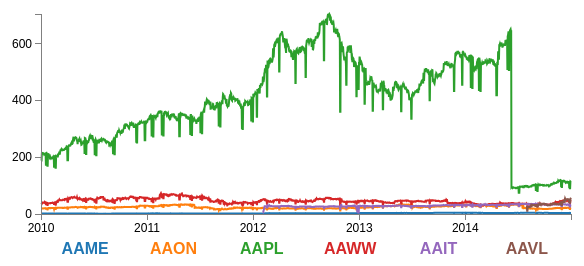
D3 v3 page, settled after 360 driven frames (6 s of simulated time); the page loaded 1 data file(s).



// Set the dimensions of the canvas / graph
var margin = {top: 30, right: 20, bottom: 70, left: 50},
    width = 600 - margin.left - margin.right,
    height = 300 - margin.top - margin.bottom;

// Parse the date / time
var parseDate = d3.time.format("%m/%_d/%Y").parse;

// Set the ranges
var x = d3.time.scale().range([0, width]);
var y = d3.scale.linear().range([height, 0]);

// Define the axes
var xAxis = d3.svg.axis().scale(x)
    .orient("bottom").ticks(5);

var yAxis = d3.svg.axis().scale(y)
    .orient("left").ticks(5);

// Define the line
var highline = d3.svg.line()	
    .x(function(d) { return x(d.date); })
    .y(function(d) { return y(d.high); });
    
// Adds the svg canvas
var svg = d3.select("body")
    .append("svg")
        .attr("width", width + margin.left + margin.right)
        .attr("height", height + margin.top + margin.bottom)
    .append("g")
        .attr("transform", 
              "translate(" + margin.left + "," + margin.top + ")");

// Get the data
d3.csv("stock.csv", function(error, data) {
    data.forEach(function(d) {
		d.date = parseDate(d.date);
		d.high = +d.high;
    });

    // Scale the range of the data
    x.domain(d3.extent(data, function(d) { return d.date; }));
    y.domain([0, d3.max(data, function(d) { return d.high; })]);

    // Nest the entries by symbol
    var dataNest = d3.nest()
        .key(function(d) {return d.symbol;})
        .entries(data);

    var color = d3.scale.category10();   // set the colour scale

    legendSpace = width/dataNest.length; // spacing for the legend

    // Loop through each symbol / key
    dataNest.forEach(function(d,i) { 

        svg.append("path")
            .attr("class", "line")
            .style("stroke", function() { // Add the colours dynamically
                return d.color = color(d.key); })
            .attr("id", 'tag'+d.key.replace(/\s+/g, '')) // assign ID
            .attr("d", highline(d.values));

        // Add the Legend
        svg.append("text")
            .attr("x", (legendSpace/2)+i*legendSpace)  // space legend
            .attr("y", height + (margin.bottom/2)+ 5)
            .attr("class", "legend")    // style the legend
            .style("fill", function() { // Add the colours dynamically
                return d.color = color(d.key); })
            .on("click", function(){
                // Determine if current line is visible 
                var active   = d.active ? false : true,
                newOpacity = active ? 0 : 1; 
                // Hide or show the elements based on the ID
                d3.select("#tag"+d.key.replace(/\s+/g, ''))
                    .transition().duration(100) 
                    .style("opacity", newOpacity); 
                // Update whether or not the elements are active
                d.active = active;
                })  
            .text(d.key); 

    });

    // Add the X Axis
    svg.append("g")
        .attr("class", "x axis")
        .attr("transform", "translate(0," + height + ")")
        .call(xAxis);

    // Add the Y Axis
    svg.append("g")
        .attr("class", "y axis")
        .call(yAxis);

});



### data: stock.csv
symbol, date, open, high, low, close, volume, adj_close
AAME, 1/1/2010, ?1.166, 1.208, 1.14, 1.166, 7040, 1.103
AAON, 1/1/2010, ?20.058, 20.18, 19.71, 19.97, 242940, 5.535
AAPL, 1/1/2010, ?186.438, 188.6, 184.5, 186.8, 130014080, 24.95
AAWW, 1/1/2010, ?34.078, 34.53, 33.69, 34.18, 124420, 34.18
AAME, 1/2/2010, ?1.166, 1.208, 1.14, 1.166, 7040, 1.103
AAON, 1/2/2010, ?20.058, 20.18, 19.71, 19.97, 242940, 5.535
AAPL, 1/2/2010, ?186.438, 188.6, 184.5, 186.8, 130014080, 24.95
AAWW, 1/2/2010, ?34.078, 34.53, 33.69, 34.18, 124420, 34.18
AAME, 1/3/2010, ?1.166, 1.208, 1.14, 1.166, 7040, 1.103
AAON, 1/3/2010, ?20.058, 20.18, 19.71, 19.97, 242940, 5.535
AAPL, 1/3/2010, ?186.438, 188.6, 184.5, 186.8, 130014080, 24.95
AAWW, 1/3/2010, ?34.078, 34.53, 33.69, 34.18, 124420, 34.18
AAME, 1/4/2010, ?1.320, 1.32, 1.32, 1.32, 1500, 1.248
AAON, 1/4/2010, ?19.820, 20, 19.6, 19.99, 245700, 5.561
AAPL, 1/4/2010, ?213.430, 214.5, 212.4, 214, 123432400, 28.59
AAWW, 1/4/2010, ?37.980, 38.66, 37.07, 38.2, 607500, 38.2
AAME, 1/5/2010, ?1.300, 1.4, 1.26, 1.4, 21900, 1.324
AAON, 1/5/2010, ?19.950, 19.98, 19.14, 19.41, 430200, 5.4
AAPL, 1/5/2010, ?214.600, 215.6, 213.2, 214.4, 150476200, 28.64
AAWW, 1/5/2010, ?38.480, 40.61, 38.05, 40.31, 427000, 40.31
AAME, 1/6/2010, ?1.400, 1.4, 1.4, 1.4, 0, 1.324
AAON, 1/6/2010, ?19.410, 19.65, 18.64, 18.64, 709400, 5.185
AAPL, 1/6/2010, ?214.380, 215.2, 210.8, 211, 138040000, 28.18
AAWW, 1/6/2010, ?40.220, 40.22, 38.42, 38.63, 293600, 38.63
AAME, 1/7/2010, ?1.290, 1.4, 1.29, 1.32, 16400, 1.248
AAON, 1/7/2010, ?18.870, 19.38, 18.73, 19.33, 240300, 5.377
AAPL, 1/7/2010, ?211.750, 212, 209.1, 210.6, 119282800, 28.13
AAWW, 1/7/2010, ?38.660, 39.26, 38.26, 38.95, 170200, 38.95
AAME, 1/8/2010, ?1.390, 1.39, 1.39, 1.39, 100, 1.315
AAON, 1/8/2010, ?19.230, 19.61, 19.08, 19.56, 137000, 5.441
AAPL, 1/8/2010, ?210.300, 212, 209.1, 212, 111902700, 28.32
AAWW, 1/8/2010, ?38.960, 40, 38.96, 39.27, 251700, 39.27
AAME, 1/9/2010, ?1.340, 1.382, 1.332, 1.366, 7980, 1.292
AAON, 1/9/2010, ?19.456, 19.72, 19.04, 19.39, 352520, 5.393
AAPL, 1/9/2010, ?212.892, 213.9, 210.9, 212.4, 128626820, 28.37
AAWW, 1/9/2010, ?38.860, 39.75, 38.15, 39.07, 350000, 39.07
AAME, 1/10/2010, ?1.340, 1.382, 1.332, 1.366, 7980, 1.292
AAON, 1/10/2010, ?19.456, 19.72, 19.04, 19.39, 352520, 5.393
AAPL, 1/10/2010, ?212.892, 213.9, 210.9, 212.4, 128626820, 28.37
AAWW, 1/10/2010, ?38.860, 39.75, 38.15, 39.07, 350000, 39.07
AAME, 1/11/2010, ?1.450, 1.45, 1.45, 1.45, 600, 1.371
AAON, 1/11/2010, ?19.790, 20.13, 19.49, 20.09, 268700, 5.589
AAPL, 1/11/2010, ?212.800, 213, 208.4, 210.1, 115557400, 28.07
AAWW, 1/11/2010, ?39.610, 39.68, 39, 39.39, 237200, 39.39
AAME, 1/12/2010, ?1.330, 1.44, 1.26, 1.4, 5600, 1.324
AAON, 1/12/2010, ?20.000, 20.13, 19.69, 19.8, 148100, 5.508
AAPL, 1/12/2010, ?209.190, 209.8, 206.4, 207.7, 148614900, 27.75
AAWW, 1/12/2010, ?39.030, 39.46, 38.49, 39.35, 165100, 39.35
AAME, 1/13/2010, ?1.400, 1.4, 1.4, 1.4, 0, 1.324
AAON, 1/13/2010, ?19.920, 20, 19.61, 19.93, 104900, 5.544
AAPL, 1/13/2010, ?207.870, 210.9, 204.1, 210.7, 151473000, 28.14
AAWW, 1/13/2010, ?41.130, 42.08, 39.54, 40.14, 455900, 40.14
AAME, 1/14/2010, ?1.400, 1.4, 1.4, 1.4, 0, 1.324
AAON, 1/14/2010, ?19.840, 19.93, 19.73, 19.91, 71700, 5.539
AAPL, 1/14/2010, ?210.110, 210.5, 209, 209.4, 108223500, 27.98
AAWW, 1/14/2010, ?40.040, 40.59, 39.85, 40.3, 214500, 40.3
AAME, 1/15/2010, ?1.350, 1.35, 1.34, 1.35, 4900, 1.277
AAON, 1/15/2010, ?20.000, 20, 19.02, 19.15, 257900, 5.327
AAPL, 1/15/2010, ?210.930, 211.6, 205.9, 205.9, 148516900, 27.51
AAWW, 1/15/2010, ?40.440, 40.44, 38.5, 39.42, 254300, 39.42
... 8,441 more rows